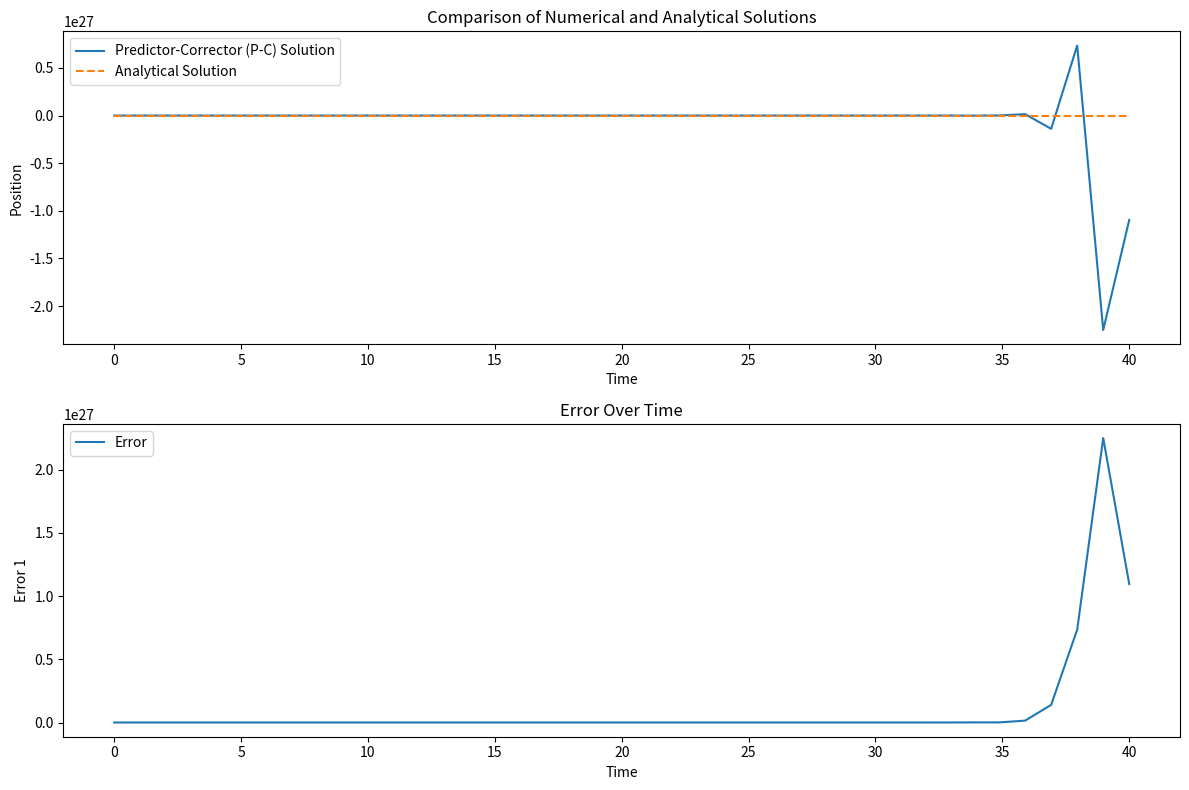
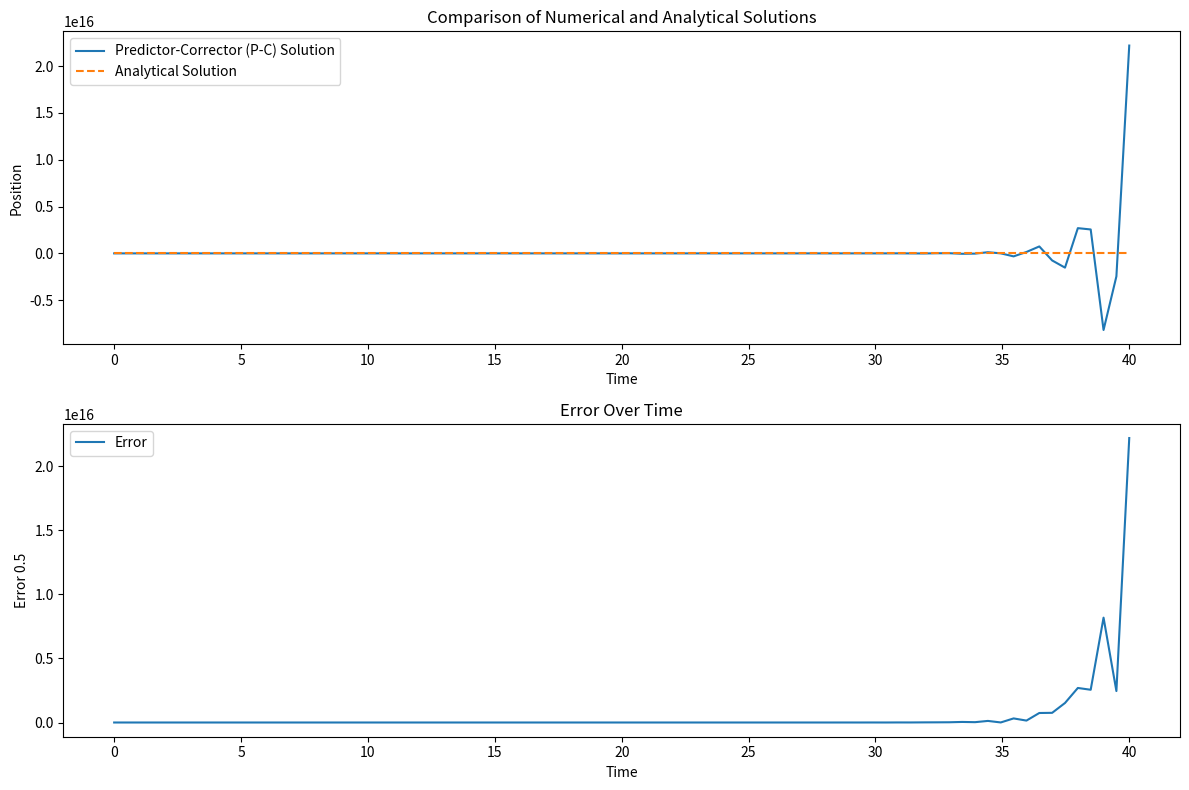
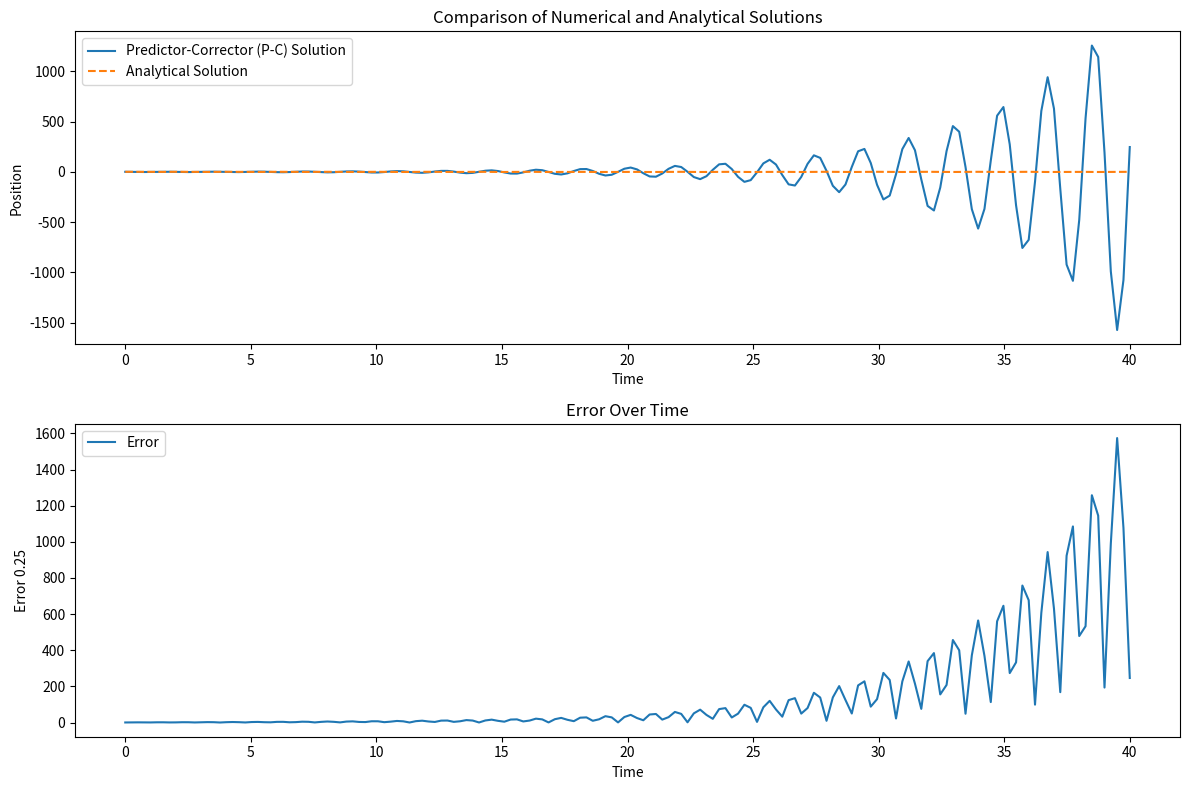
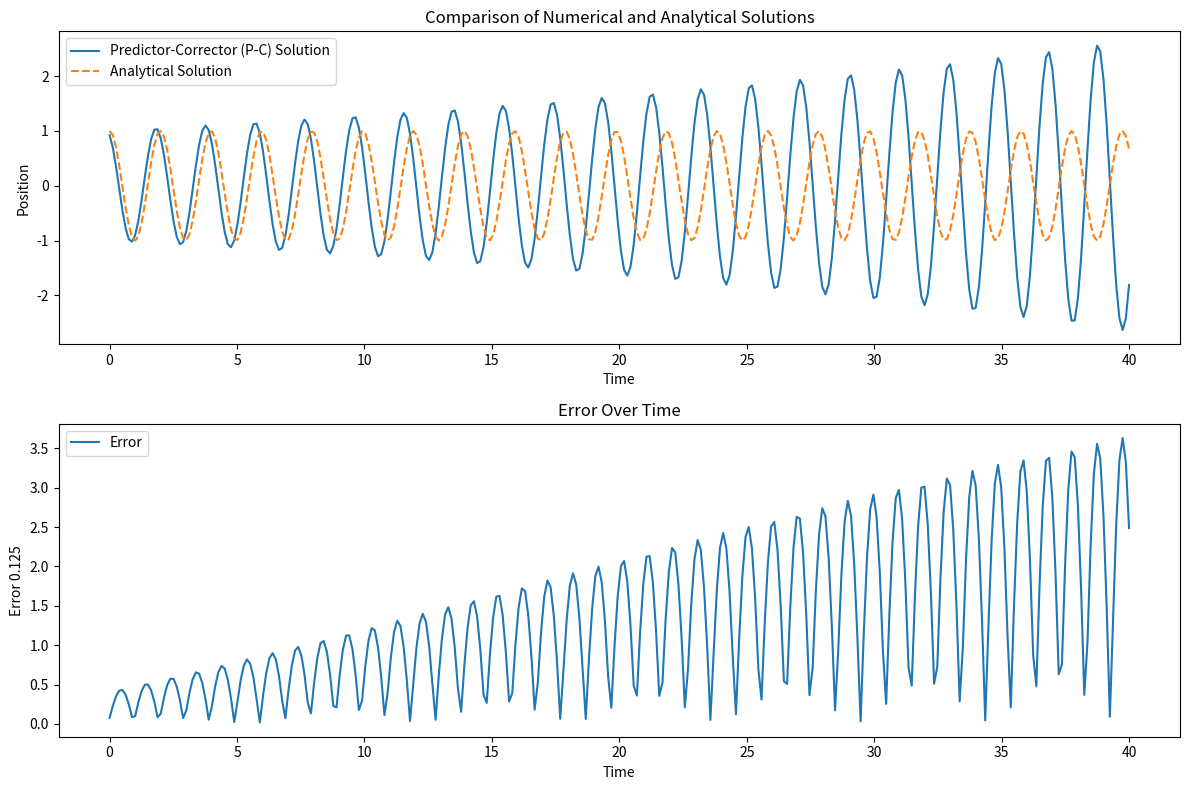
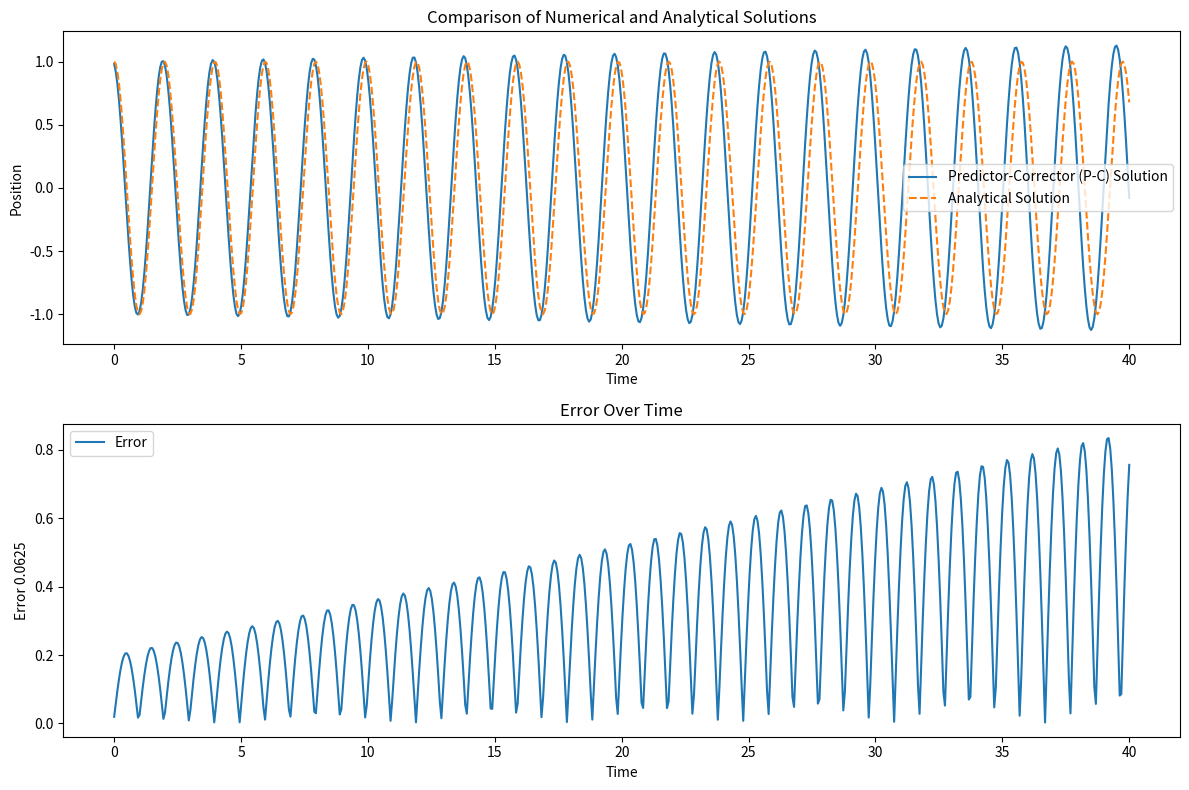
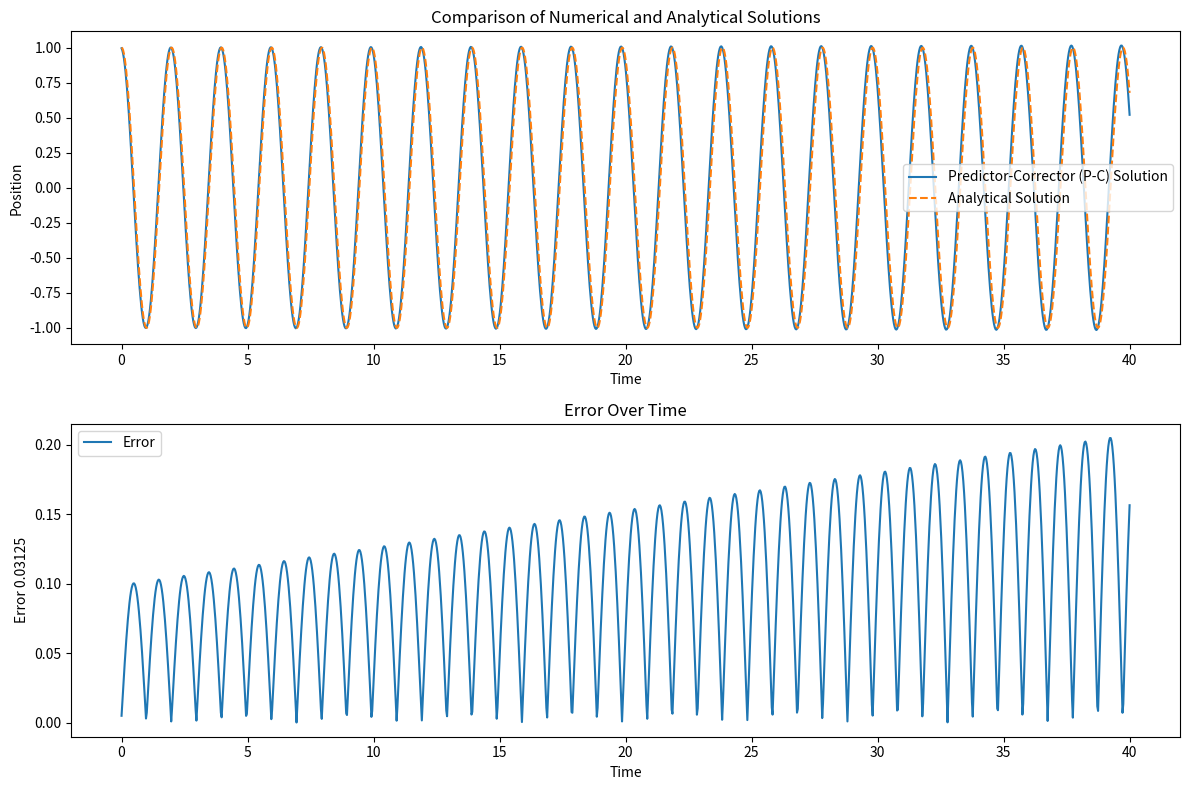
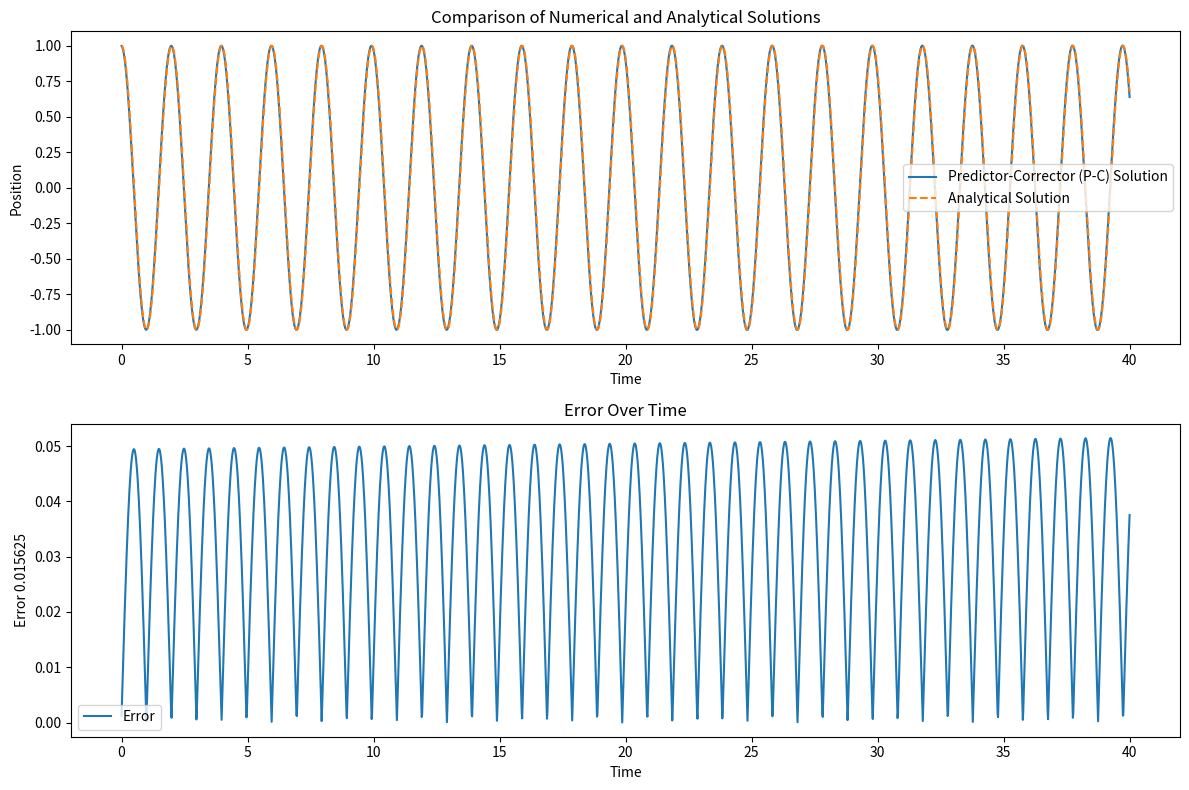
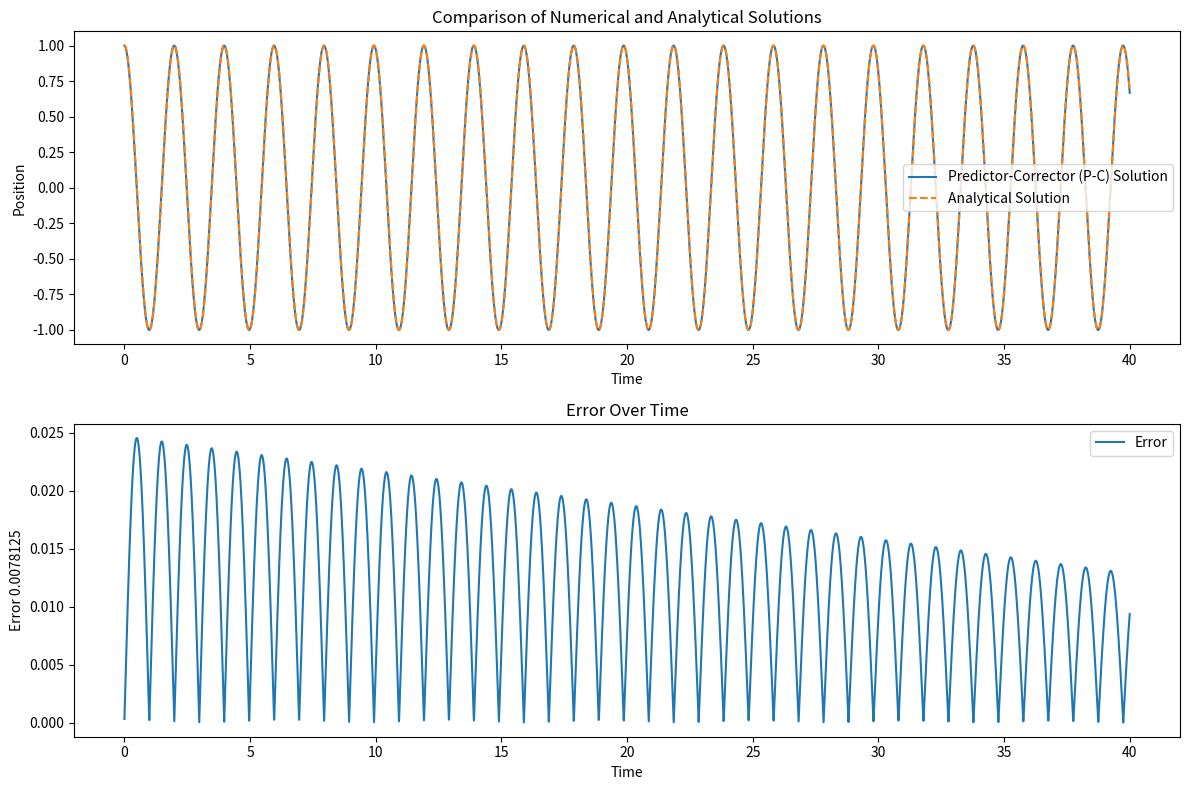
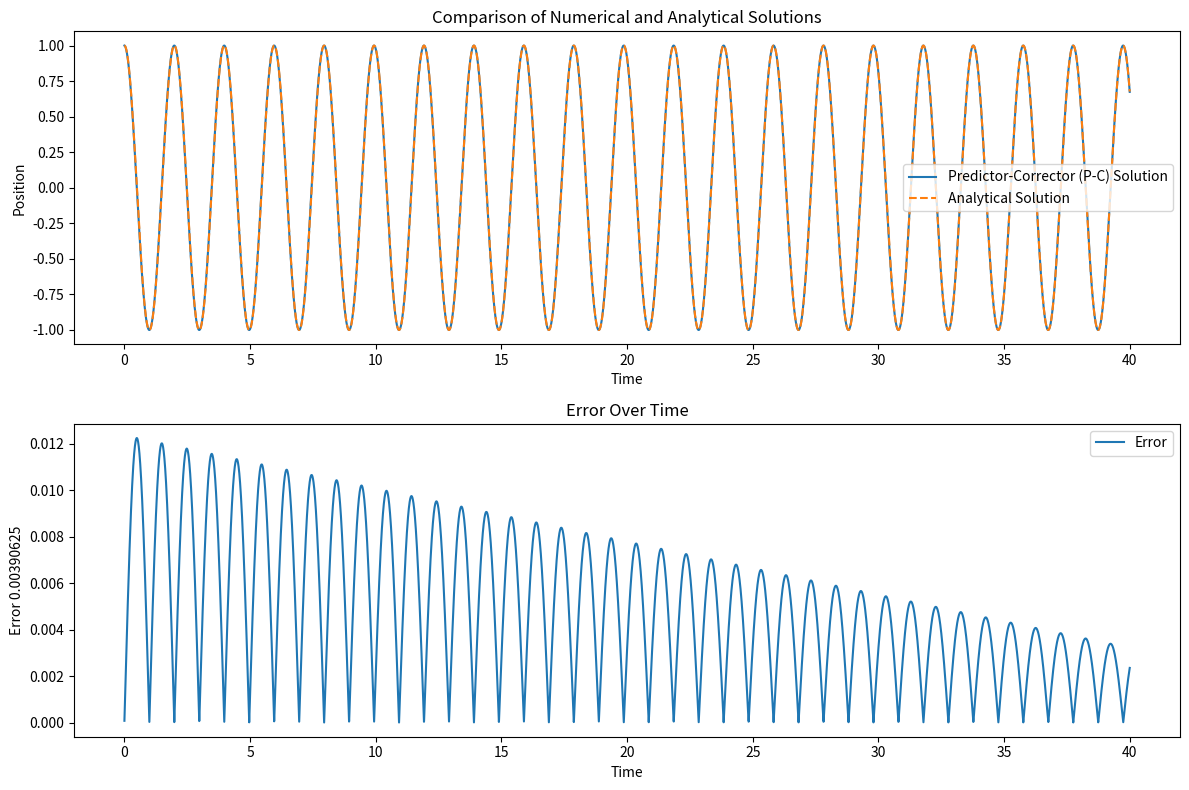
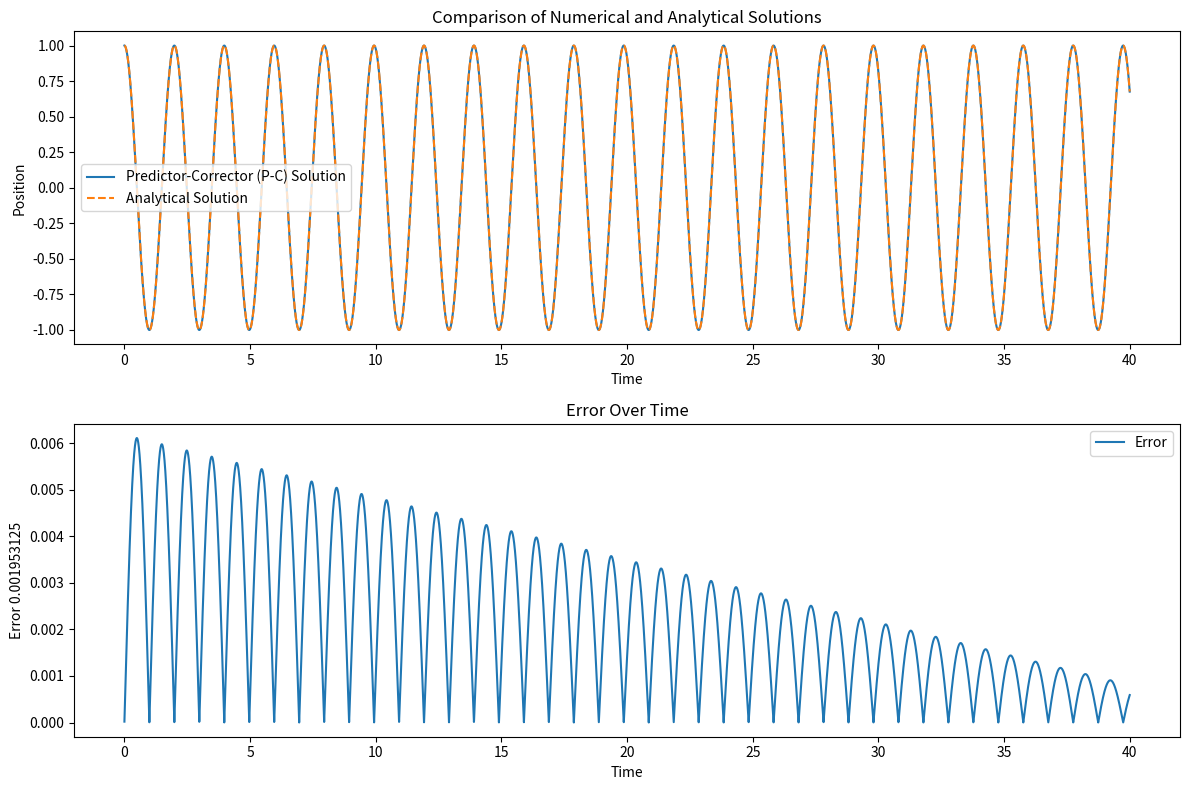
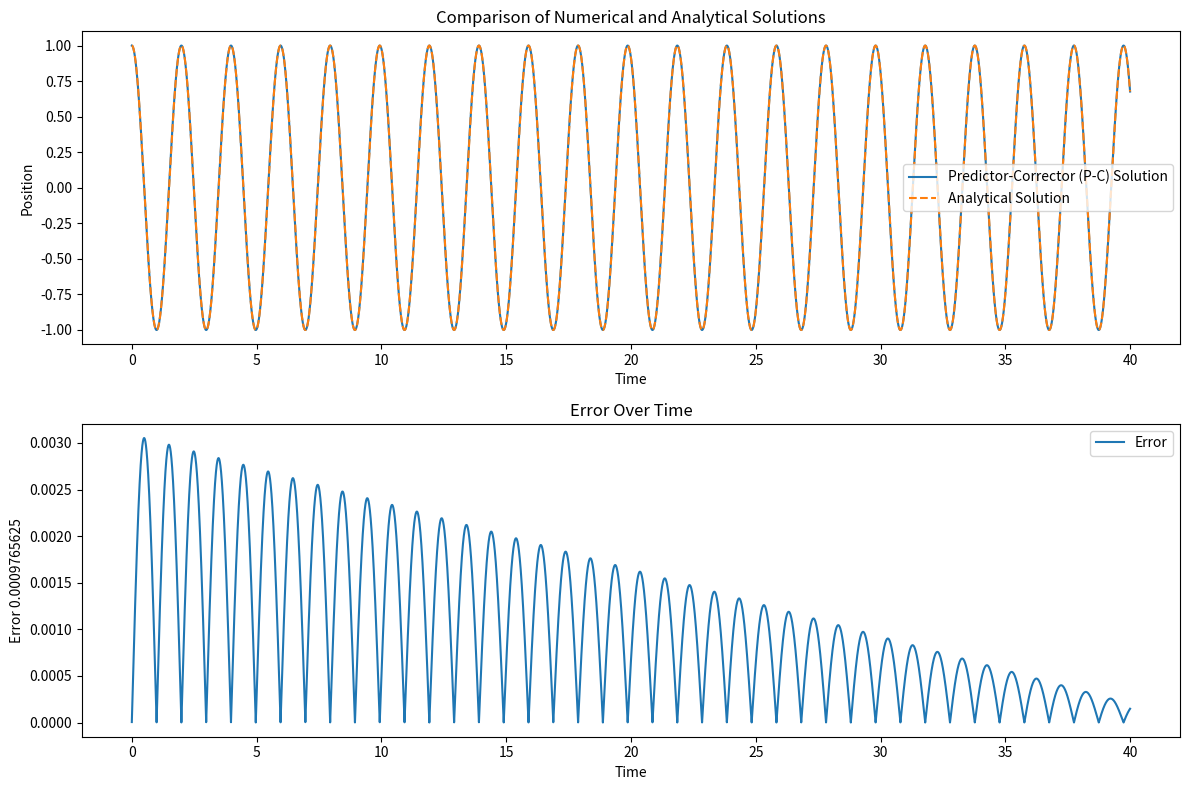
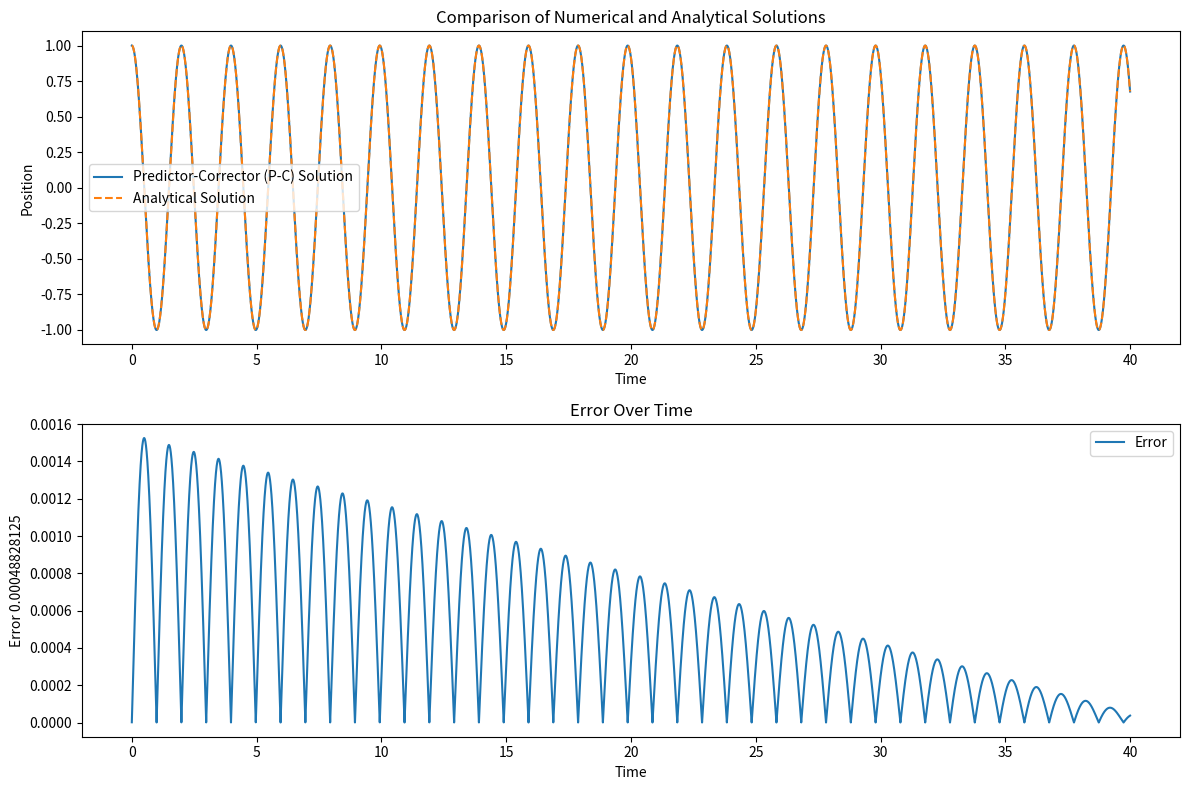
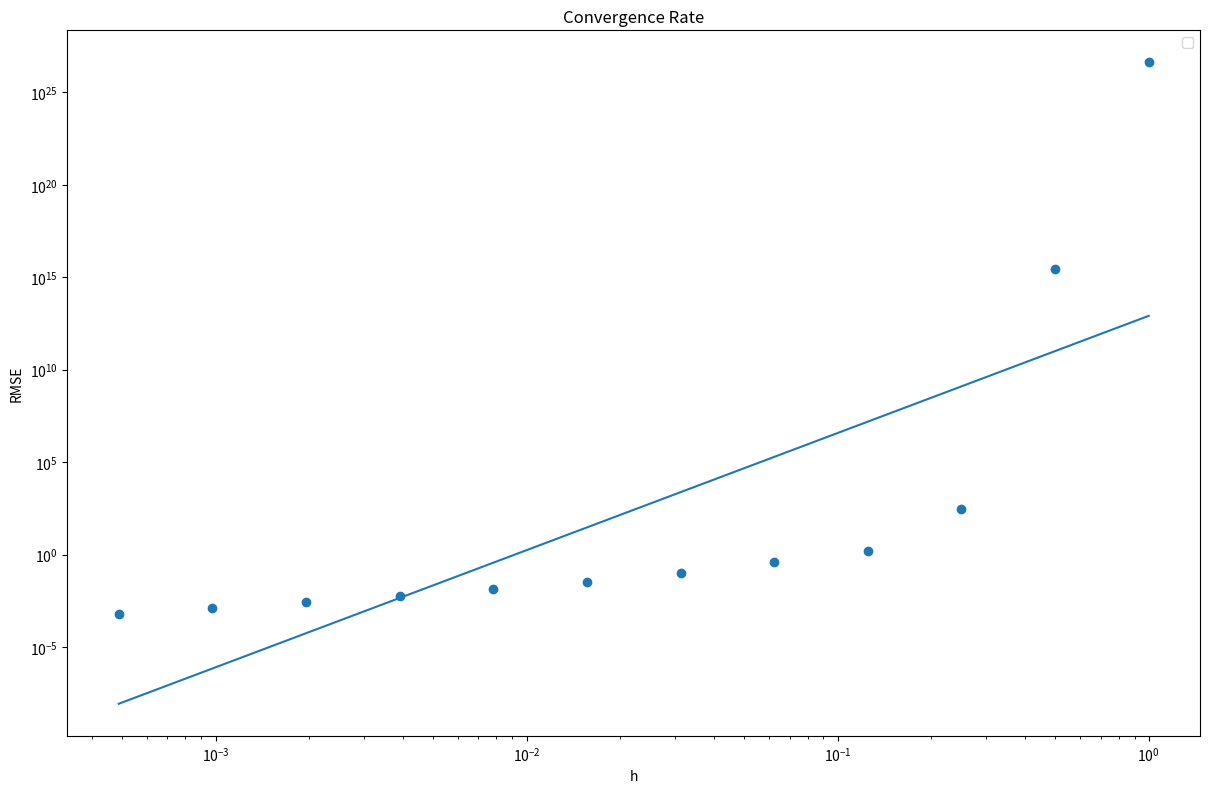

The matplotlib source for these figures, in order:
import numpy as np
import matplotlib.pyplot as plt
import time

class IVP1: # SHM
    def __init__(self, omega, y0, v0, t0, tf, rmsef) -> None:
        self.omega = omega # Angular frequency
        self.y0 = y0 # Initial position
        self.v0 = v0 # Initial velocity
        self.t0 = t0 # Initial time
        self.tf = tf # Final time
        self.rmsef = rmsef # Target L2 norm

    def function(self, y, omega):
        return -omega**2 * y
    
    def analytical_solution(self, t, y0, v0, omega):
        A = y0
        B = v0 / omega
        return A * np.cos(omega * t) + B * np.sin(omega * t)

# Configure test case
TC1 = IVP1(np.sqrt(10), 1, 0, 0, 40, 0.001)

def rk_midpoint_step(t, y, v, h, omega):
    k1_v = TC1.function(y, omega)
    k1_y = v
    midpoint_v = v + 0.5 * h * k1_v
    midpoint_y = y + 0.5 * h * k1_y
    k2_v = TC1.function(midpoint_y, omega)
    k2_y = midpoint_v
    y_next = y + h * k2_y
    v_next = v + h * k2_v
    return y_next, v_next

h0max = 1

l2norm = {}

target_rmsef = TC1.rmsef
tf = TC1.tf
t0 = TC1.t0
omega = TC1.omega
y0 = TC1.y0
v0 = TC1.v0

print(TC1.tf)
print(TC1.rmsef)

h = h0max
rmse = 1

while rmse > target_rmsef:
    N = int((tf - t0) / h)
    t_values = np.linspace(t0, tf, N)
    # Initial values
    y = y0
    v = v0
    runtime = 0
    
    errors = []
    y_values = []
    v_values = []
    analytical_values = []
    # Euler Method
    for t in t_values:
        start_time = time.time()
        y, v = rk_midpoint_step(t, y, v, h, omega)
        elapsed_time = (time.time() - start_time)

        y_values.append(y)
        v_values.append(v)
        runtime += elapsed_time
        y_analytical = TC1.analytical_solution(t, y0, v0, omega)

        analytical_values.append(y_analytical)
        error = abs(y - y_analytical)
        errors.append(error)

        # print(f"STEPSIZE: {h}")
        # print(f" ELAPSED: {elapsed_time}")
        # print(f" RUNTIME: {runtime}")
        # print(f"   ERROR: {error}")
        # print(f"RELERROR: {relerror}")
        # print(f" MAXRELE: {maxrele}")
        # print(f"       y: {y}")
        # print(f"  y_anal: {y_analytical}")
        # print(f"       N: {N}")
        # print(f"       h: {h}")
        # print(f"    RMSE: {rmse}")
        # print("----------------------------")
    
    rmse = np.sqrt(np.mean(np.array(errors)**2))
    l2norm[h] = rmse

    # Plotting the results and error
    plt.figure(figsize=(12, 8))

    plt.subplot(2, 1, 1)
    plt.plot(t_values, y_values, label='Predictor-Corrector (P-C) Solution')
    plt.plot(t_values, analytical_values, label='Analytical Solution', linestyle='dashed')
    plt.xlabel('Time')
    plt.ylabel('Position')
    plt.title('Comparison of Numerical and Analytical Solutions')
    plt.legend()

    plt.subplot(2, 1, 2)
    plt.plot(t_values, errors, label='Error')
    plt.xlabel('Time')
    plt.ylabel(f'Error {h}')
    plt.title('Error Over Time')
    plt.legend()

    plt.tight_layout()
    plt.show()

    print(rmse)

    h = h / 2 

xval, yval = zip(*sorted(l2norm.items()))

plt.figure(figsize=(12, 8))
plt.scatter(xval, yval)
plt.xlabel('h')
plt.ylabel('RMSE')
plt.title('Convergence Rate')
plt.legend()

m, c = np.polyfit(np.log(xval), np.log(yval), 1)
y_fit = np.exp(m*np.log(xval)+ c)
plt.plot(xval, y_fit)
plt.tight_layout()
plt.loglog()

print(f"y = e^({m}*log(x) + {c}")
print(f"runtime: {runtime}s")


plt.show()
